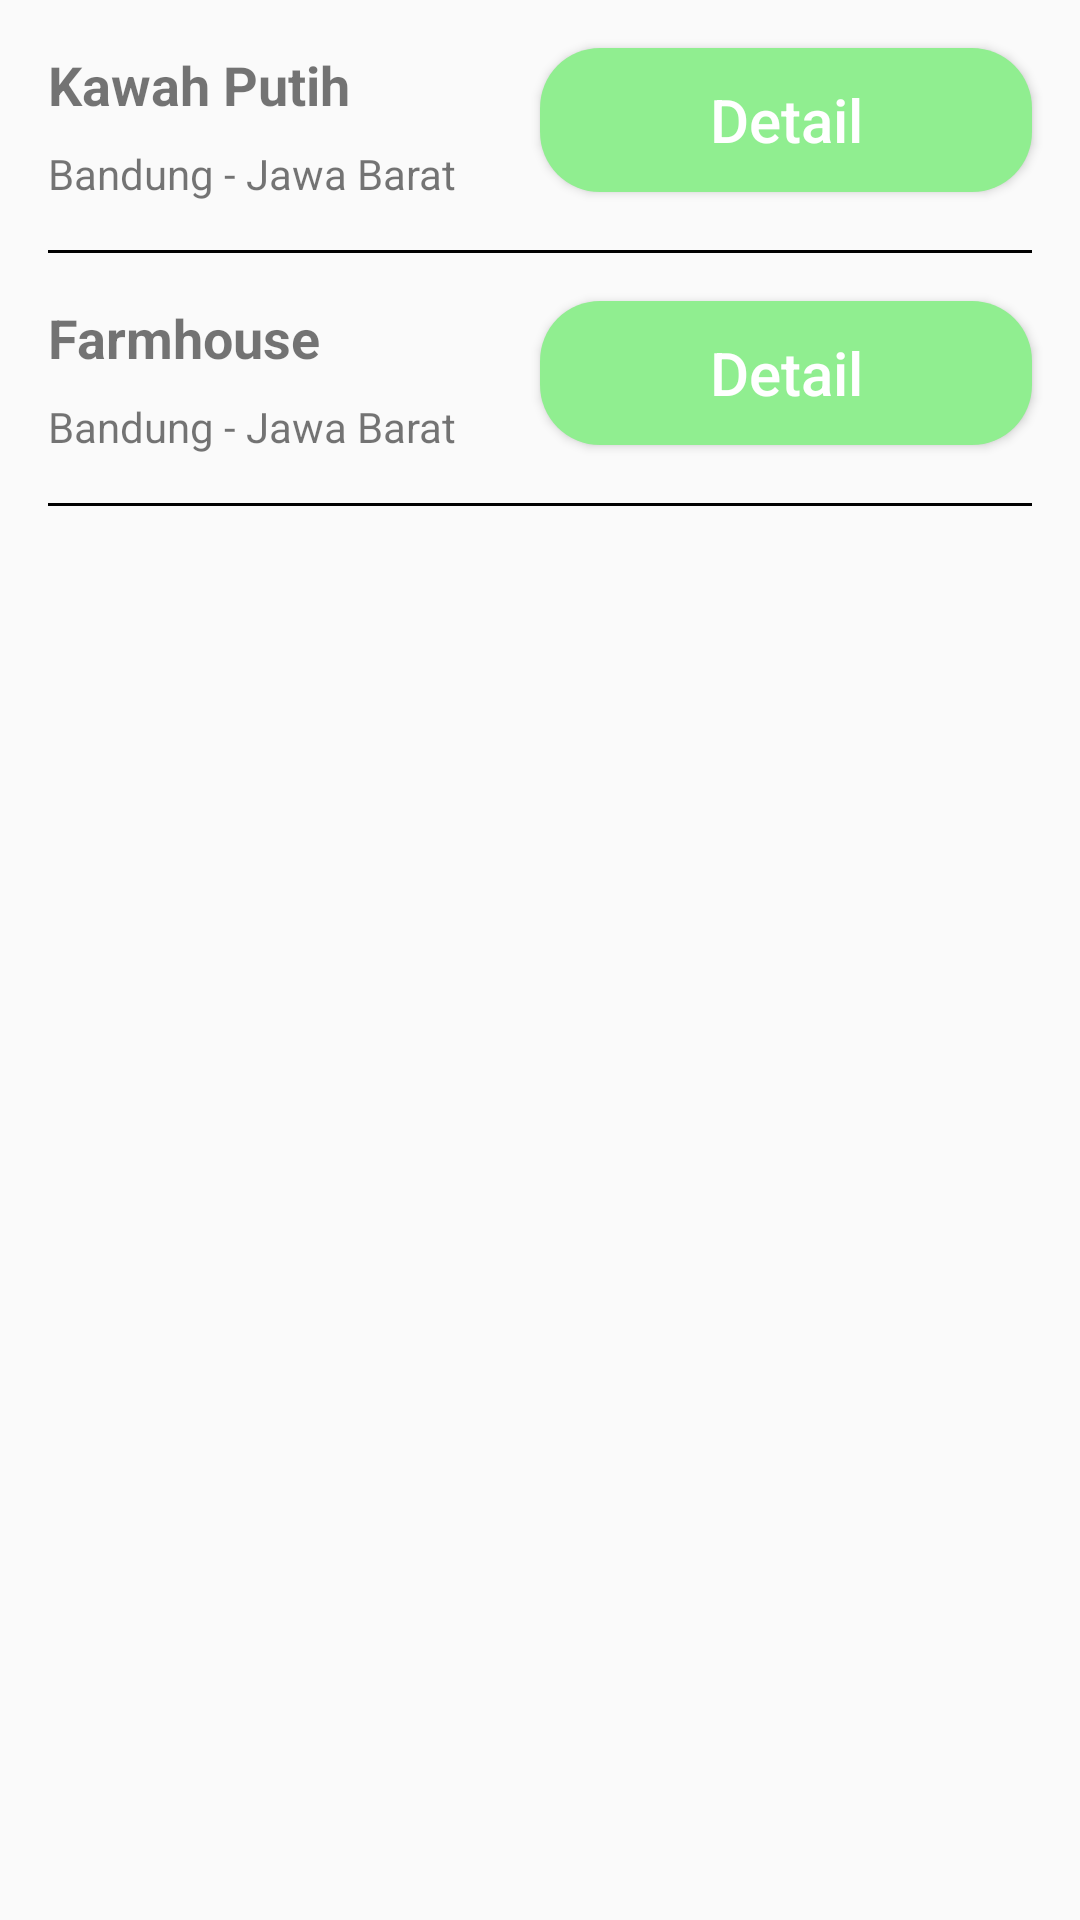

Reconstruct the res/layout file that produces this screen, plus the resources it refers to.
<!-- AndroidManifest.xml: application theme AppTheme -->
<!-- res/layout/activity_wishlist.xml -->
<?xml version="1.0" encoding="utf-8"?>
<androidx.constraintlayout.widget.ConstraintLayout xmlns:android="http://schemas.android.com/apk/res/android"
    xmlns:app="http://schemas.android.com/apk/res-auto"
    xmlns:tools="http://schemas.android.com/tools"
    android:layout_width="match_parent"
    android:layout_height="match_parent"
    tools:context=".Wishlist">

    <TextView
        android:id="@+id/textView"
        android:layout_width="wrap_content"
        android:layout_height="wrap_content"
        android:layout_marginStart="16dp"
        android:layout_marginLeft="16dp"
        android:layout_marginTop="16dp"
        android:text="@string/text_view"
        android:textSize="18sp"
        android:textStyle="bold"
        app:layout_constraintStart_toStartOf="parent"
        app:layout_constraintTop_toTopOf="parent" />

    <TextView
        android:id="@+id/textView2"
        android:layout_width="wrap_content"
        android:layout_height="wrap_content"
        android:layout_marginStart="16dp"
        android:layout_marginLeft="16dp"
        android:layout_marginTop="8dp"
        android:text="@string/text_view2"
        app:layout_constraintStart_toStartOf="parent"
        app:layout_constraintTop_toBottomOf="@+id/textView" />

    <Button
        android:id="@+id/button"
        android:layout_width="164dp"
        android:layout_height="wrap_content"
        android:layout_marginTop="16dp"
        android:layout_marginEnd="16dp"
        android:layout_marginRight="16dp"
        android:background="@drawable/ovalbutton"
        android:text="@string/button_WL"
        android:textAllCaps="false"
        android:onClick="button"
        android:textColor="@android:color/white"
        android:textSize="20sp"
        app:layout_constraintEnd_toEndOf="parent"
        app:layout_constraintTop_toTopOf="parent" />

    <Button
        android:id="@+id/button2"
        android:layout_width="164dp"
        android:layout_height="wrap_content"
        android:layout_marginTop="16dp"
        android:layout_marginEnd="16dp"
        android:layout_marginRight="16dp"
        android:background="@drawable/ovalbutton"
        android:text="@string/button_WL"
        android:textAllCaps="false"
        android:onClick="button2"
        android:textColor="@android:color/white"
        android:textSize="20sp"
        app:layout_constraintEnd_toEndOf="parent"
        app:layout_constraintTop_toBottomOf="@+id/divider" />

    <View
        android:id="@+id/divider"
        android:layout_width="0dp"
        android:layout_height="1dp"
        android:layout_marginStart="16dp"
        android:layout_marginLeft="16dp"
        android:layout_marginTop="16dp"
        android:layout_marginEnd="16dp"
        android:layout_marginRight="16dp"
        android:background="@android:color/background_dark"
        app:layout_constraintEnd_toEndOf="parent"
        app:layout_constraintStart_toStartOf="parent"
        app:layout_constraintTop_toBottomOf="@+id/textView2" />

    <View
        android:id="@+id/divider2"
        android:layout_width="0dp"
        android:layout_height="1dp"
        android:layout_marginStart="16dp"
        android:layout_marginLeft="16dp"
        android:layout_marginTop="16dp"
        android:layout_marginEnd="16dp"
        android:layout_marginRight="16dp"
        android:background="@android:color/background_dark"
        app:layout_constraintEnd_toEndOf="parent"
        app:layout_constraintStart_toStartOf="parent"
        app:layout_constraintTop_toBottomOf="@+id/textView4" />

    <TextView
        android:id="@+id/textView3"
        android:layout_width="wrap_content"
        android:layout_height="wrap_content"
        android:layout_marginStart="16dp"
        android:layout_marginLeft="16dp"
        android:layout_marginTop="16dp"
        android:text="@string/text_view1"
        android:textSize="18sp"
        android:textStyle="bold"
        app:layout_constraintStart_toStartOf="parent"
        app:layout_constraintTop_toBottomOf="@+id/divider" />

    <TextView
        android:id="@+id/textView4"
        android:layout_width="wrap_content"
        android:layout_height="wrap_content"
        android:layout_marginStart="16dp"
        android:layout_marginLeft="16dp"
        android:layout_marginTop="8dp"
        android:text="@string/text_view4"
        app:layout_constraintStart_toStartOf="parent"
        app:layout_constraintTop_toBottomOf="@+id/textView3" />

</androidx.constraintlayout.widget.ConstraintLayout>
<!-- resources referenced by this layout -->
<resources>
  <!-- drawable ovalbutton (drawable) -->
  <?xml version="1.0" encoding="utf-8"?>
  <shape
      xmlns:android="http://schemas.android.com/apk/res/android"
      android:shape="rectangle">
      <solid
          android:color="#90EE90"
          />
      <corners
          android:radius="20dp"
          />
  </shape>
  <string name="button_WL">Detail</string>
  <string name="text_view">Kawah Putih</string>
  <string name="text_view1">Farmhouse</string>
  <string name="text_view2">Bandung - Jawa Barat</string>
  <string name="text_view4">Bandung - Jawa Barat</string>
  <style name="AppTheme" parent="Theme.AppCompat.Light.DarkActionBar">
          
          <item name="colorPrimary">@color/colorPrimary</item>
          <item name="colorPrimaryDark">@color/colorPrimaryDark</item>
          <item name="colorAccent">@color/colorAccent</item>
      </style>
  <!-- not gathered from this repository: default colours our renderer supplied (Android Studio template values) -->
  <color name="colorPrimary">#FF6200EE</color>
  <color name="colorPrimaryDark">#FF3700B3</color>
  <color name="colorAccent">#FF03DAC5</color>
</resources>
